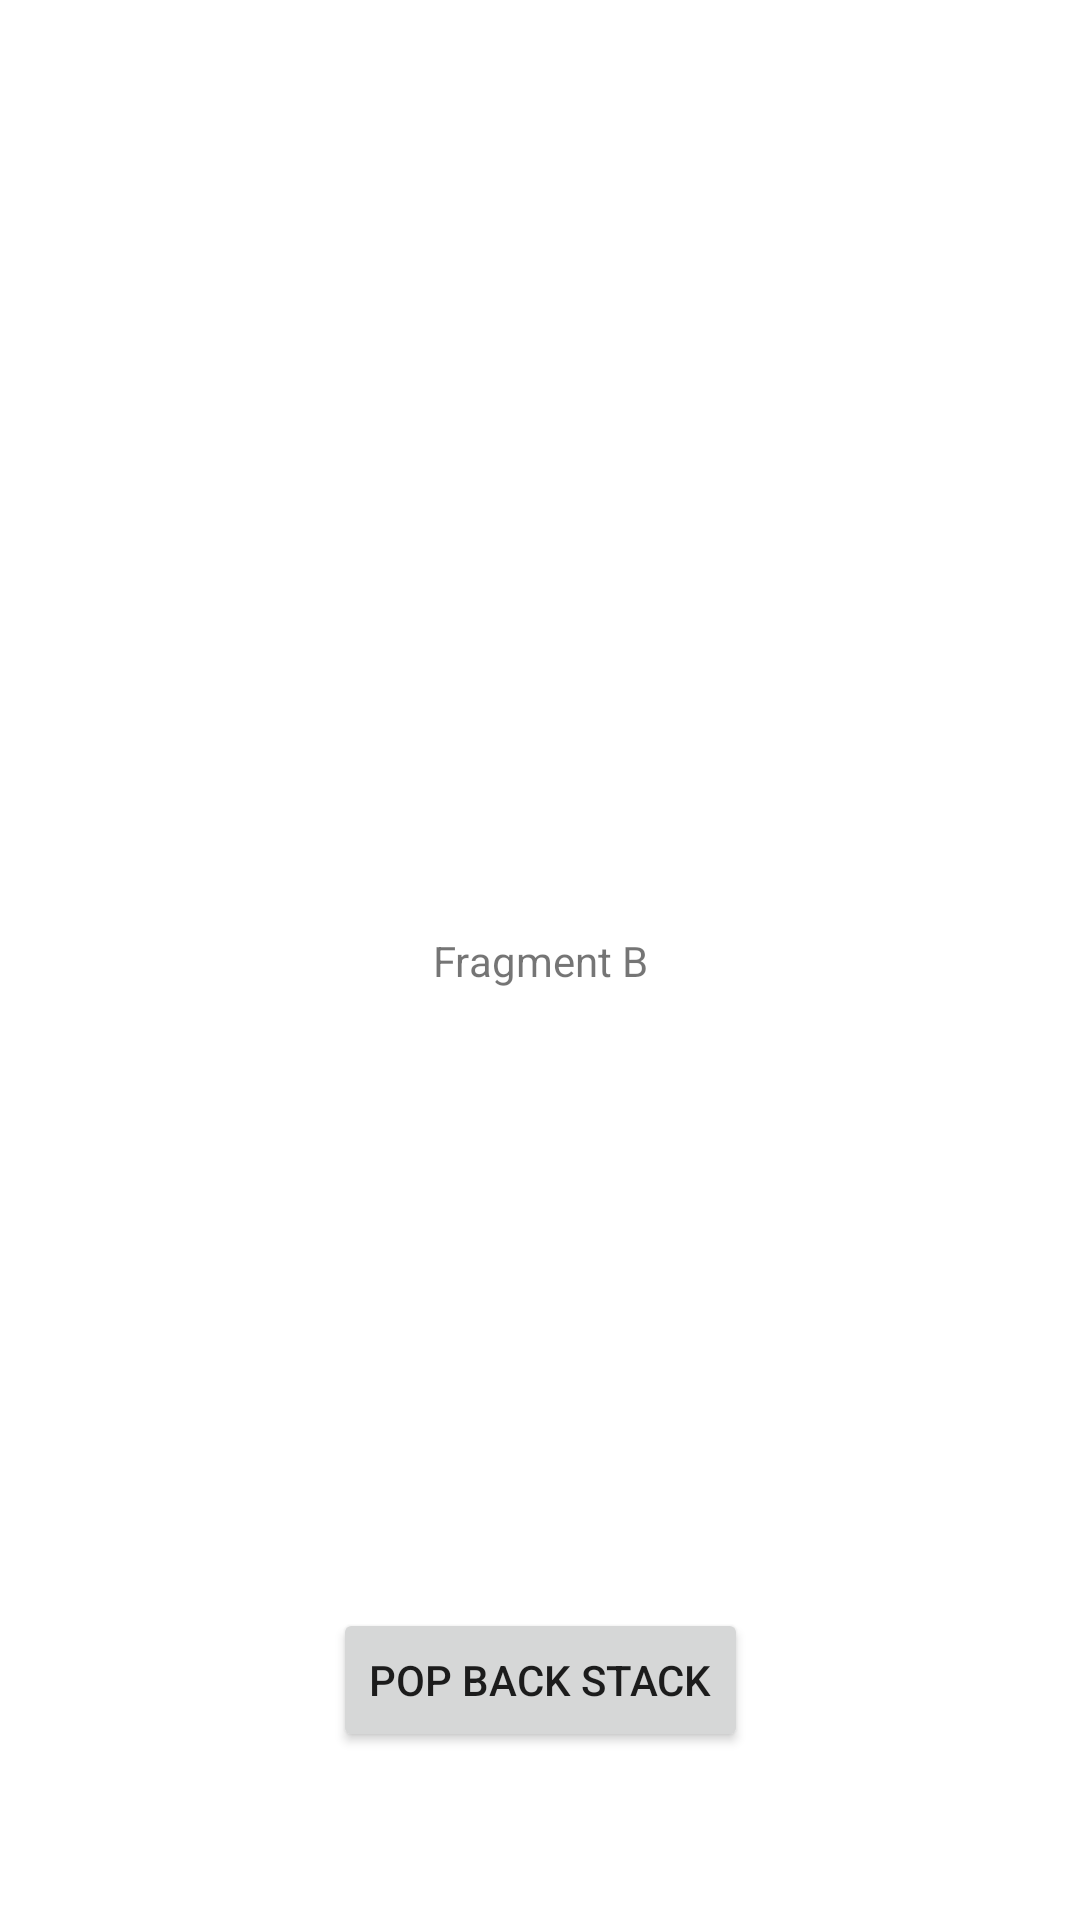

Here is an Android app screen rendered from its layout file. Give the layout XML and the strings, colors and styles it references.
<!-- AndroidManifest.xml: application theme Theme.CommonErrorExample -->
<!-- res/layout/fragment_b.xml -->
<?xml version="1.0" encoding="utf-8"?>
<layout xmlns:android="http://schemas.android.com/apk/res/android"
    xmlns:app="http://schemas.android.com/apk/res-auto">

    <data>
        <variable
            name="listener"
            type="com.sun.commonerrorexample.example1.fragment_b.BListener" />
    </data>

    <androidx.constraintlayout.widget.ConstraintLayout
        android:layout_width="match_parent"
        android:layout_height="match_parent">

        <TextView
            android:id="@+id/textView"
            android:layout_width="wrap_content"
            android:layout_height="wrap_content"
            android:text="Fragment B"
            app:layout_constraintBottom_toBottomOf="parent"
            app:layout_constraintEnd_toEndOf="parent"
            app:layout_constraintStart_toStartOf="parent"
            app:layout_constraintTop_toTopOf="parent" />

        <Button
            android:layout_width="wrap_content"
            android:layout_height="wrap_content"
            android:layout_marginBottom="56dp"
            android:onClick="@{v -> listener.popBackStackFragment()}"
            android:text="pop back stack"
            app:layout_constraintBottom_toBottomOf="parent"
            app:layout_constraintEnd_toEndOf="parent"
            app:layout_constraintStart_toStartOf="parent" />
    </androidx.constraintlayout.widget.ConstraintLayout>

</layout>
<!-- resources referenced by this layout -->
<resources>
  <style name="Theme.CommonErrorExample" parent="Theme.MaterialComponents.DayNight.DarkActionBar">
          
          <item name="colorPrimary">@color/purple_500</item>
          <item name="colorPrimaryVariant">@color/purple_700</item>
          <item name="colorOnPrimary">@color/white</item>
          
          <item name="colorSecondary">@color/teal_200</item>
          <item name="colorSecondaryVariant">@color/teal_700</item>
          <item name="colorOnSecondary">@color/black</item>
          
          <item name="android:statusBarColor" tools:targetApi="l">?attr/colorPrimaryVariant</item>
          
      </style>
  <!-- not gathered from this repository: default colours our renderer supplied (Android Studio template values) -->
  <color name="purple_500">#FF6200EE</color>
  <color name="purple_700">#FF3700B3</color>
  <color name="teal_200">#FF03DAC5</color>
  <color name="teal_700">#FF018786</color>
  <color name="black">#FF000000</color>
  <color name="white">#FFFFFFFF</color>
</resources>
